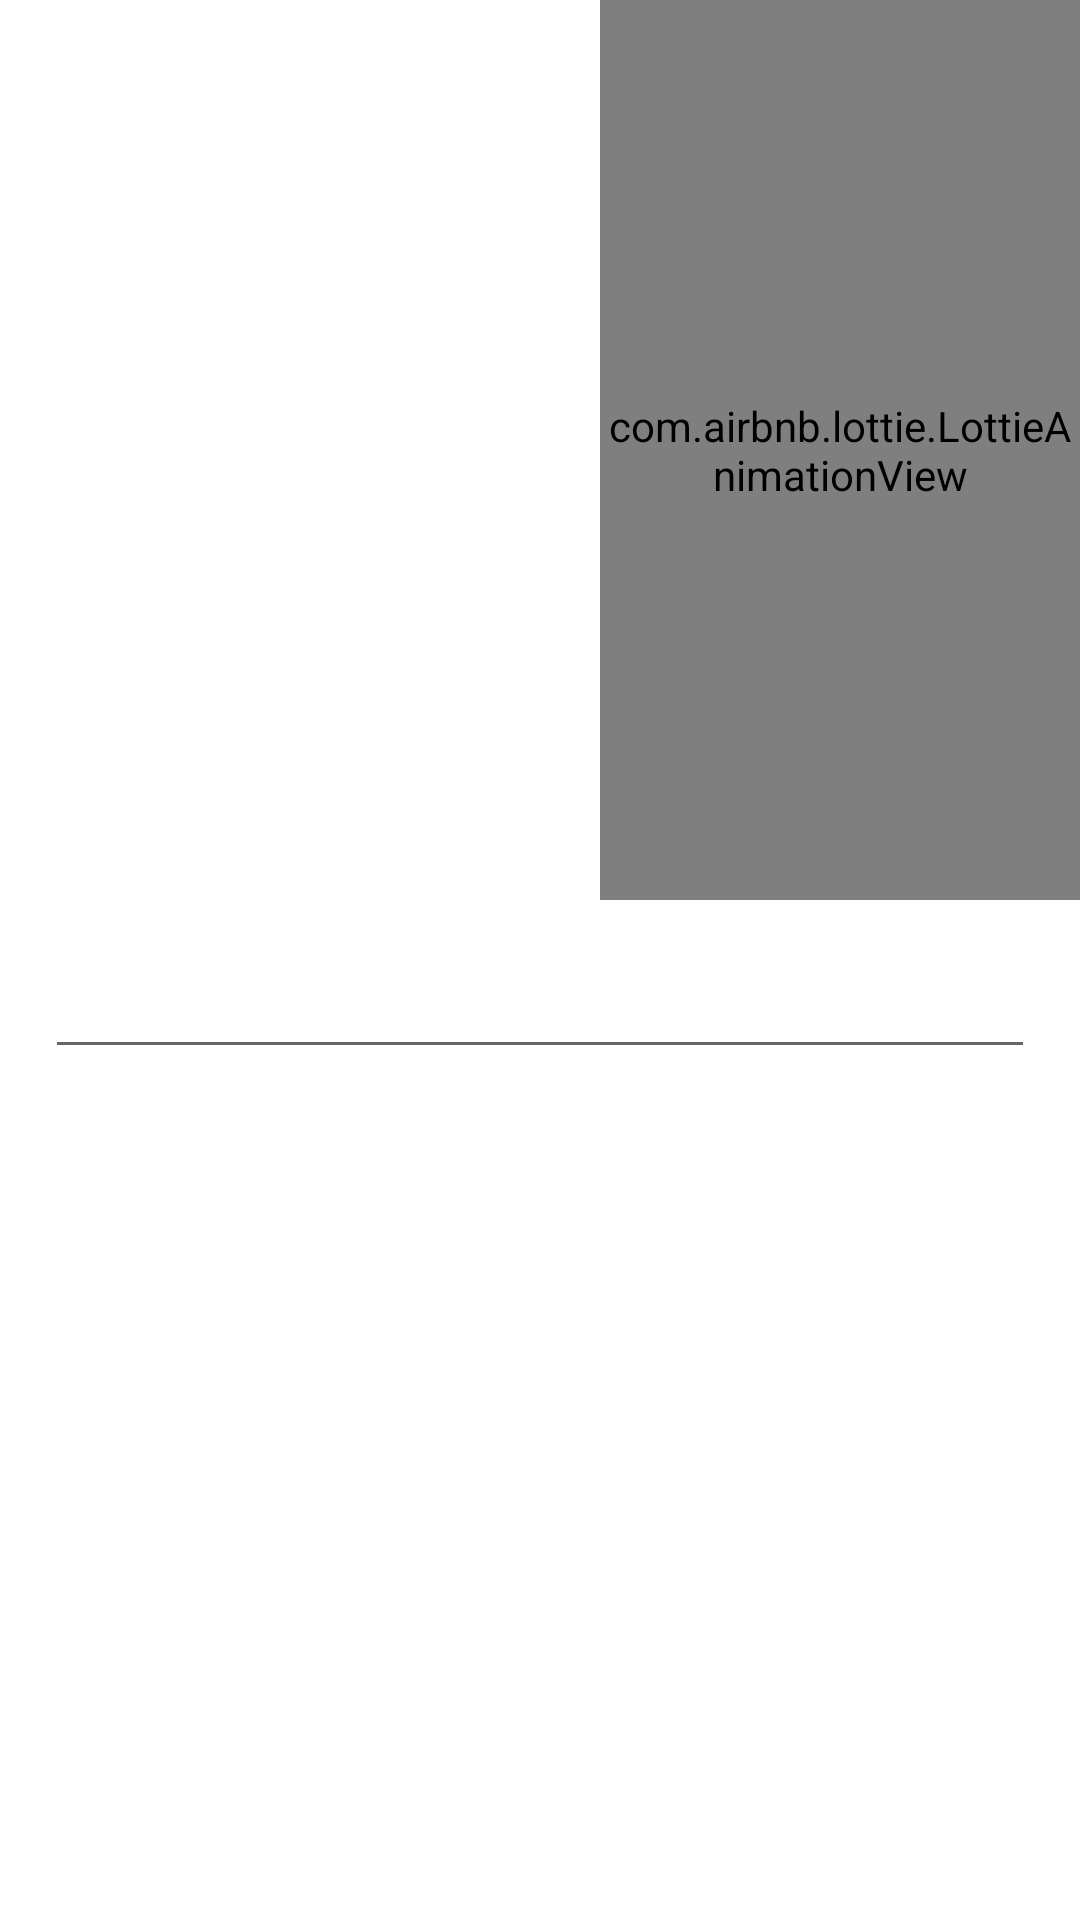

Here is an Android app screen rendered from its layout file. Give the layout XML and the strings, colors and styles it references.
<!-- AndroidManifest.xml: application theme Theme.Bankingsystem -->
<!-- res/layout/add_amount.xml -->
<?xml version="1.0" encoding="utf-8"?>
<LinearLayout android:orientation="vertical"
    xmlns:android="http://schemas.android.com/apk/res/android"
    android:layout_width="match_parent"
    android:layout_height="match_parent"
    xmlns:app="http://schemas.android.com/apk/res-auto">

    <com.airbnb.lottie.LottieAnimationView
        android:id="@+id/lottie"
        android:layout_width="wrap_content"
        android:layout_height="300dp"
        android:layout_marginLeft="200dp"
        app:layout_constraintBottom_toBottomOf="parent"
        app:layout_constraintEnd_toEndOf="parent"
        app:layout_constraintStart_toStartOf="parent"
        app:layout_constraintTop_toTopOf="parent"
        app:lottie_autoPlay="true"
        app:lottie_rawRes="@raw/money" />
    <EditText
        android:id="@+id/enter_money"
        android:layout_width="match_parent"
        android:layout_height="wrap_content"
        android:layout_marginStart="15dp"
        android:layout_marginTop="15dp"
        android:layout_marginEnd="15dp"
        android:layout_marginBottom="15dp"
        android:inputType="number" />

</LinearLayout>
<!-- resources referenced by this layout -->
<resources>
  <style name="Theme.Bankingsystem" parent="Theme.MaterialComponents.DayNight.DarkActionBar">
          
          <item name="colorPrimary">@color/purple_500</item>
          <item name="colorPrimaryVariant">@color/purple_700</item>
          <item name="colorOnPrimary">@color/white</item>
          
          <item name="colorSecondary">@color/teal_200</item>
          <item name="colorSecondaryVariant">@color/teal_700</item>
          <item name="colorOnSecondary">@color/black</item>
          
          <item name="android:statusBarColor" tools:targetApi="l">?attr/colorPrimaryVariant</item>
          
      </style>
  <!-- not gathered from this repository: default colours our renderer supplied (Android Studio template values) -->
  <color name="purple_500">#FF6200EE</color>
  <color name="purple_700">#FF3700B3</color>
  <color name="teal_200">#FF03DAC5</color>
  <color name="teal_700">#FF018786</color>
  <color name="black">#FF000000</color>
  <color name="white">#FFFFFFFF</color>
</resources>
